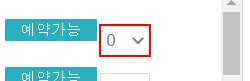
Task: Robotic Enterprise Framework
Workflow: test2

Step 1: select in the drop-down
